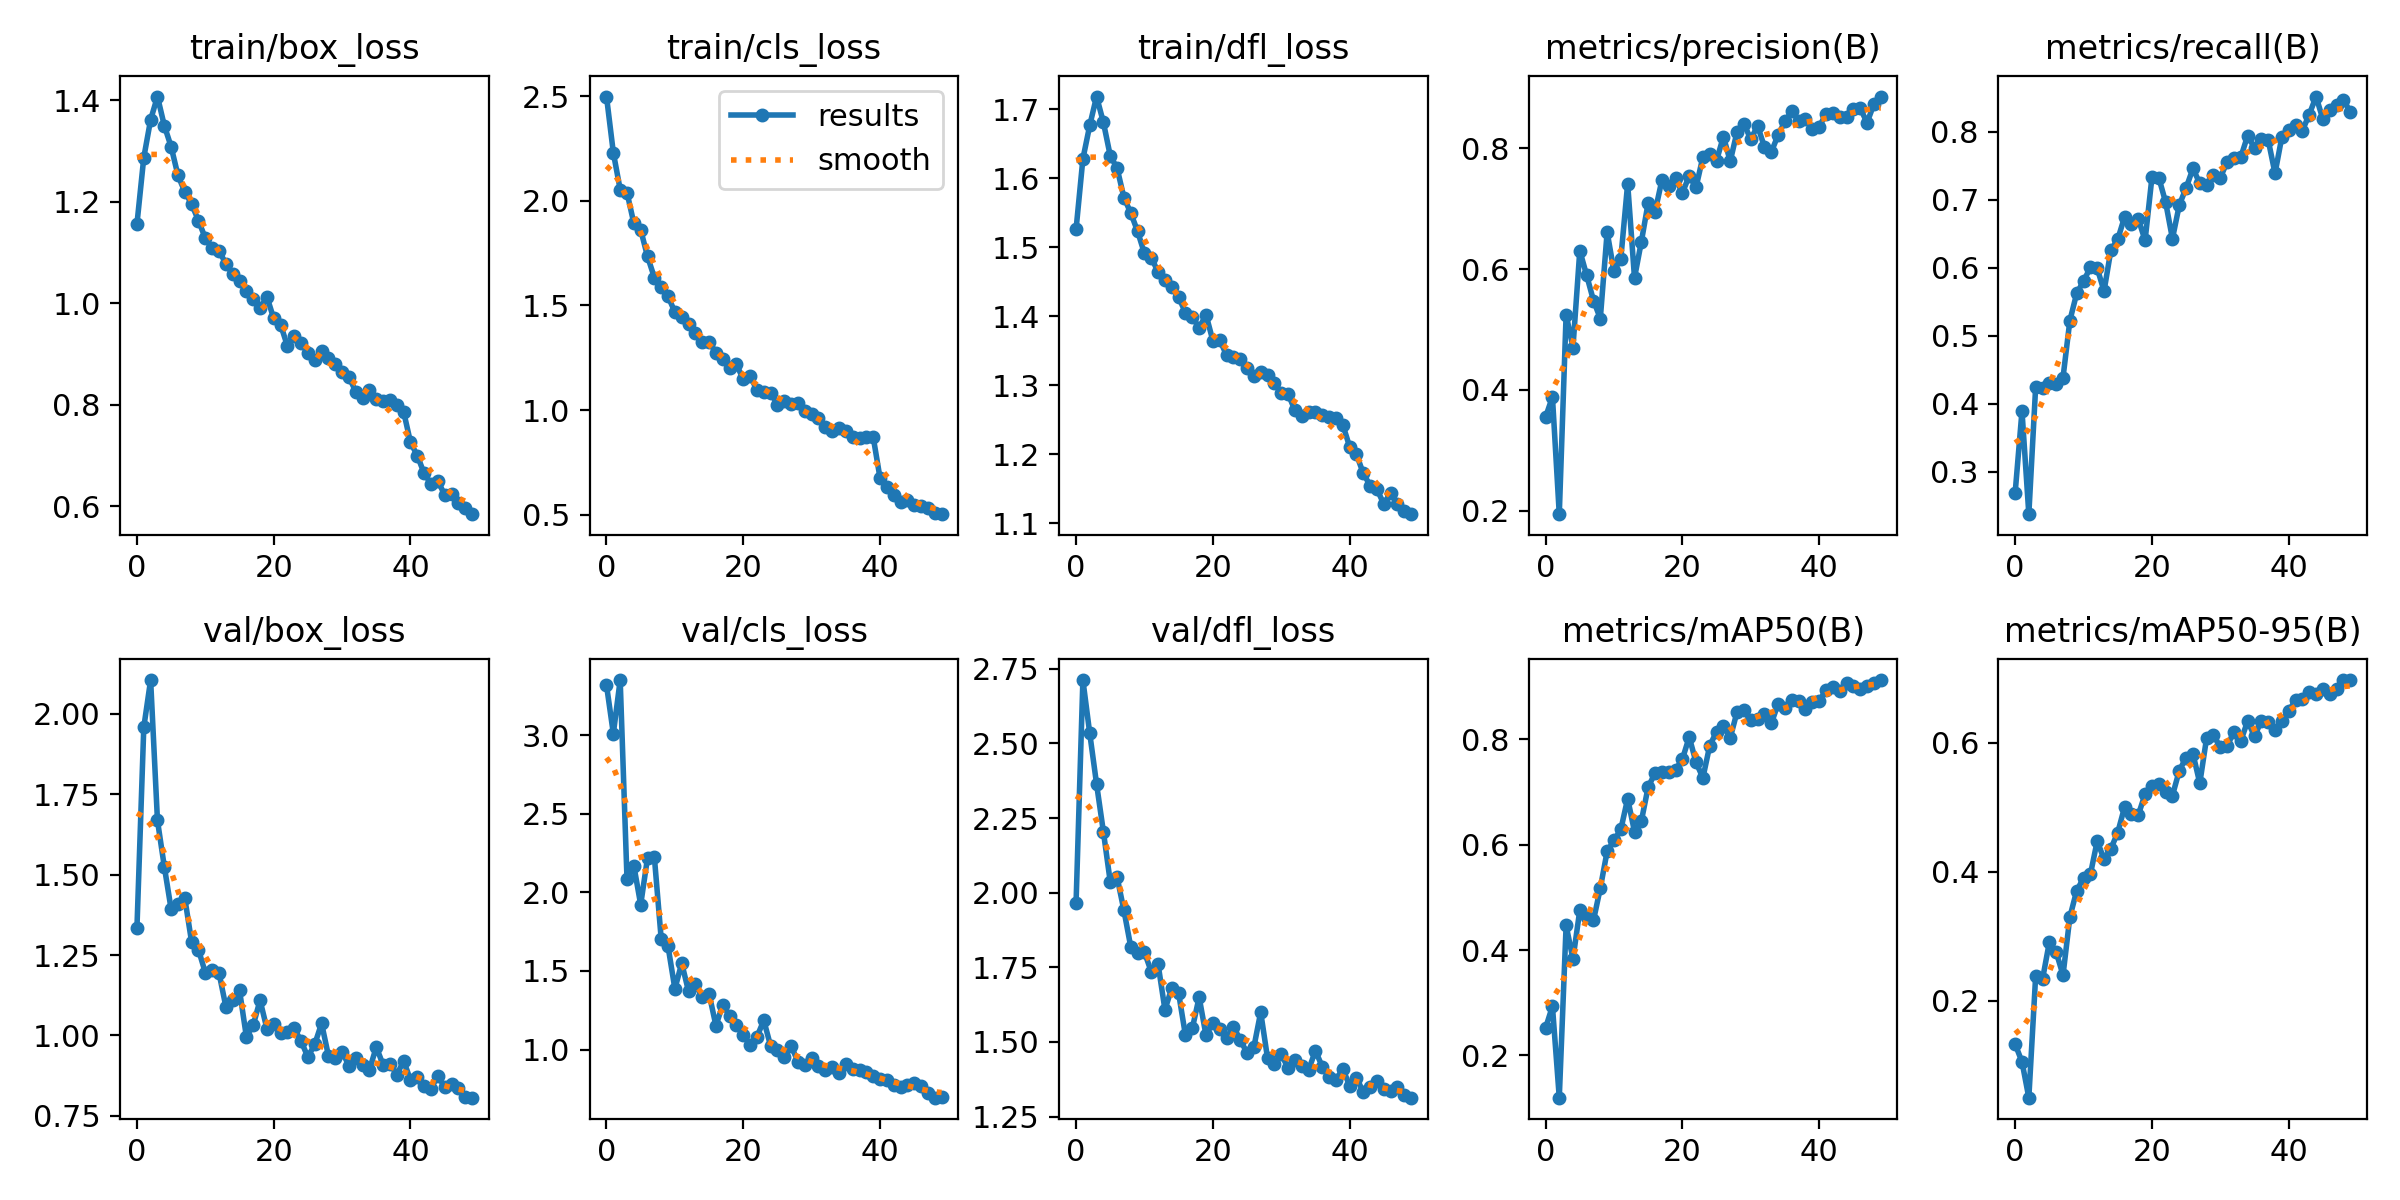

Values plotted in this chart, from the file beside it:
epoch, train/box_loss, train/cls_loss, train/dfl_loss, metrics/precision(B), metrics/recall(B), metrics/mAP50(B), metrics/mAP50-95(B), val/box_loss, val/cls_loss, val/dfl_loss, lr/pg0, lr/pg1, lr/pg2
0, 1.156, 2.499, 1.526, 0.3551, 0.2689, 0.2523, 0.1324, 1.335, 3.319, 1.964, 0.0005502, 0.0005502, 0.0005502
1, 1.287, 2.23, 1.628, 0.3883, 0.3893, 0.2934, 0.1051, 1.958, 3.01, 2.712, 0.001084, 0.001084, 0.001084
2, 1.361, 2.054, 1.676, 0.1941, 0.2376, 0.1199, 0.04936, 2.105, 3.351, 2.534, 0.001596, 0.001596, 0.001596
3, 1.407, 2.039, 1.718, 0.5246, 0.425, 0.4467, 0.2383, 1.668, 2.082, 2.364, 0.001568, 0.001568, 0.001568
4, 1.35, 1.893, 1.681, 0.4701, 0.4234, 0.383, 0.233, 1.525, 2.169, 2.204, 0.001568, 0.001568, 0.001568
5, 1.308, 1.861, 1.632, 0.6304, 0.4307, 0.4757, 0.2906, 1.392, 1.922, 2.037, 0.001535, 0.001535, 0.001535
6, 1.252, 1.734, 1.615, 0.5898, 0.4286, 0.4631, 0.2753, 1.41, 2.221, 2.052, 0.001502, 0.001502, 0.001502
7, 1.22, 1.633, 1.572, 0.5479, 0.4387, 0.4564, 0.2395, 1.427, 2.224, 1.941, 0.001469, 0.001469, 0.001469
8, 1.196, 1.586, 1.55, 0.5181, 0.5224, 0.5175, 0.3297, 1.289, 1.703, 1.819, 0.001436, 0.001436, 0.001436
9, 1.162, 1.544, 1.523, 0.6613, 0.5625, 0.5875, 0.3705, 1.266, 1.656, 1.799, 0.001403, 0.001403, 0.001403
10, 1.128, 1.468, 1.491, 0.596, 0.5805, 0.6081, 0.3903, 1.195, 1.387, 1.801, 0.00137, 0.00137, 0.00137
11, 1.109, 1.442, 1.485, 0.6175, 0.6007, 0.6289, 0.3958, 1.204, 1.549, 1.735, 0.001337, 0.001337, 0.001337
12, 1.103, 1.413, 1.464, 0.7415, 0.5993, 0.6874, 0.4476, 1.194, 1.37, 1.76, 0.001304, 0.001304, 0.001304
13, 1.078, 1.367, 1.453, 0.5853, 0.5659, 0.6247, 0.4193, 1.09, 1.415, 1.608, 0.001271, 0.001271, 0.001271
14, 1.057, 1.325, 1.442, 0.6452, 0.6261, 0.6448, 0.4358, 1.11, 1.333, 1.681, 0.001238, 0.001238, 0.001238
15, 1.043, 1.326, 1.428, 0.7099, 0.642, 0.7096, 0.4607, 1.14, 1.355, 1.663, 0.001205, 0.001205, 0.001205
16, 1.023, 1.274, 1.405, 0.6946, 0.6749, 0.7355, 0.5003, 0.9962, 1.152, 1.522, 0.001172, 0.001172, 0.001172
17, 1.009, 1.242, 1.399, 0.7469, 0.6647, 0.7378, 0.4904, 1.032, 1.285, 1.545, 0.001139, 0.001139, 0.001139
18, 0.9905, 1.202, 1.383, 0.7371, 0.6724, 0.7387, 0.4878, 1.109, 1.216, 1.65, 0.001106, 0.001106, 0.001106
19, 1.013, 1.218, 1.402, 0.7502, 0.6404, 0.7423, 0.5204, 1.021, 1.157, 1.522, 0.001073, 0.001073, 0.001073
20, 0.9702, 1.147, 1.365, 0.7261, 0.7331, 0.7621, 0.5325, 1.036, 1.093, 1.564, 0.00104, 0.00104, 0.00104
21, 0.9582, 1.161, 1.366, 0.7542, 0.7329, 0.8043, 0.5367, 1.008, 1.031, 1.545, 0.001007, 0.001007, 0.001007
22, 0.9161, 1.097, 1.344, 0.7354, 0.6968, 0.7563, 0.5233, 1.01, 1.081, 1.512, 0.0009739, 0.0009739, 0.0009739
23, 0.9353, 1.086, 1.341, 0.7857, 0.643, 0.7268, 0.5181, 1.022, 1.186, 1.552, 0.0009409, 0.0009409, 0.0009409
24, 0.9223, 1.083, 1.338, 0.79, 0.6924, 0.7879, 0.5569, 0.9822, 1.022, 1.508, 0.0009078, 0.0009078, 0.0009078
25, 0.9021, 1.026, 1.326, 0.7797, 0.7177, 0.8143, 0.577, 0.9328, 0.9954, 1.463, 0.0008748, 0.0008748, 0.0008748
26, 0.8886, 1.043, 1.313, 0.8193, 0.7462, 0.8246, 0.583, 0.9729, 0.9548, 1.482, 0.0008418, 0.0008418, 0.0008418
27, 0.9069, 1.028, 1.32, 0.7785, 0.7243, 0.8026, 0.5374, 1.037, 1.024, 1.6, 0.0008088, 0.0008088, 0.0008088
28, 0.893, 1.035, 1.315, 0.8276, 0.7225, 0.8523, 0.6079, 0.937, 0.9218, 1.446, 0.0007758, 0.0007758, 0.0007758
29, 0.8812, 0.9976, 1.304, 0.8405, 0.736, 0.8547, 0.6124, 0.9294, 0.9025, 1.428, 0.0007428, 0.0007428, 0.0007428
30, 0.8652, 0.983, 1.289, 0.815, 0.7326, 0.836, 0.5931, 0.9489, 0.9477, 1.459, 0.0007098, 0.0007098, 0.0007098
31, 0.8546, 0.9628, 1.288, 0.8371, 0.7561, 0.8394, 0.5952, 0.9061, 0.8937, 1.413, 0.0006768, 0.0006768, 0.0006768
32, 0.8264, 0.9171, 1.264, 0.8023, 0.7616, 0.8479, 0.6173, 0.9285, 0.872, 1.438, 0.0006438, 0.0006438, 0.0006438
33, 0.8135, 0.8976, 1.255, 0.7938, 0.763, 0.83, 0.6032, 0.9083, 0.8911, 1.419, 0.0006108, 0.0006108, 0.0006108
34, 0.8299, 0.9117, 1.261, 0.8218, 0.7947, 0.8672, 0.6338, 0.8936, 0.848, 1.406, 0.0005778, 0.0005778, 0.0005778
35, 0.8126, 0.8991, 1.261, 0.8446, 0.7761, 0.8599, 0.61, 0.9639, 0.9097, 1.471, 0.0005448, 0.0005448, 0.0005448
36, 0.8075, 0.8726, 1.257, 0.8613, 0.7891, 0.8743, 0.6342, 0.9083, 0.876, 1.417, 0.0005118, 0.0005118, 0.0005118
37, 0.8097, 0.8663, 1.254, 0.8452, 0.7884, 0.873, 0.6326, 0.9127, 0.8697, 1.383, 0.0004788, 0.0004788, 0.0004788
38, 0.8003, 0.872, 1.252, 0.849, 0.739, 0.857, 0.6198, 0.878, 0.8541, 1.372, 0.0004458, 0.0004458, 0.0004458
39, 0.7863, 0.8706, 1.243, 0.8318, 0.7928, 0.8708, 0.6343, 0.9208, 0.8286, 1.41, 0.0004127, 0.0004127, 0.0004127
40, 0.7264, 0.6745, 1.211, 0.8355, 0.8028, 0.8732, 0.6487, 0.8615, 0.8141, 1.353, 0.0003797, 0.0003797, 0.0003797
41, 0.7001, 0.63, 1.2, 0.8567, 0.8104, 0.8927, 0.6671, 0.8723, 0.804, 1.38, 0.0003467, 0.0003467, 0.0003467
42, 0.665, 0.5949, 1.173, 0.8583, 0.8021, 0.9, 0.6683, 0.8443, 0.7741, 1.332, 0.0003137, 0.0003137, 0.0003137
43, 0.6447, 0.5622, 1.155, 0.8519, 0.8255, 0.8915, 0.6784, 0.834, 0.7605, 1.349, 0.0002807, 0.0002807, 0.0002807
44, 0.6508, 0.57, 1.149, 0.8509, 0.8521, 0.9065, 0.676, 0.8752, 0.7774, 1.371, 0.0002477, 0.0002477, 0.0002477
45, 0.6224, 0.5479, 1.128, 0.8652, 0.8187, 0.9008, 0.6831, 0.8386, 0.7864, 1.341, 0.0002147, 0.0002147, 0.0002147
46, 0.6239, 0.5396, 1.144, 0.8667, 0.8318, 0.896, 0.6758, 0.8487, 0.7692, 1.336, 0.0001817, 0.0001817, 0.0001817
47, 0.6062, 0.532, 1.128, 0.8423, 0.8397, 0.9011, 0.6836, 0.8362, 0.7244, 1.35, 0.0001487, 0.0001487, 0.0001487
48, 0.5963, 0.507, 1.117, 0.8727, 0.8477, 0.9073, 0.6974, 0.8096, 0.6937, 1.321, 0.0001157, 0.0001157, 0.0001157
49, 0.5849, 0.5021, 1.113, 0.8856, 0.8293, 0.9124, 0.6975, 0.8065, 0.6974, 1.313, 8.2683e-05, 8.2683e-05, 8.2683e-05
